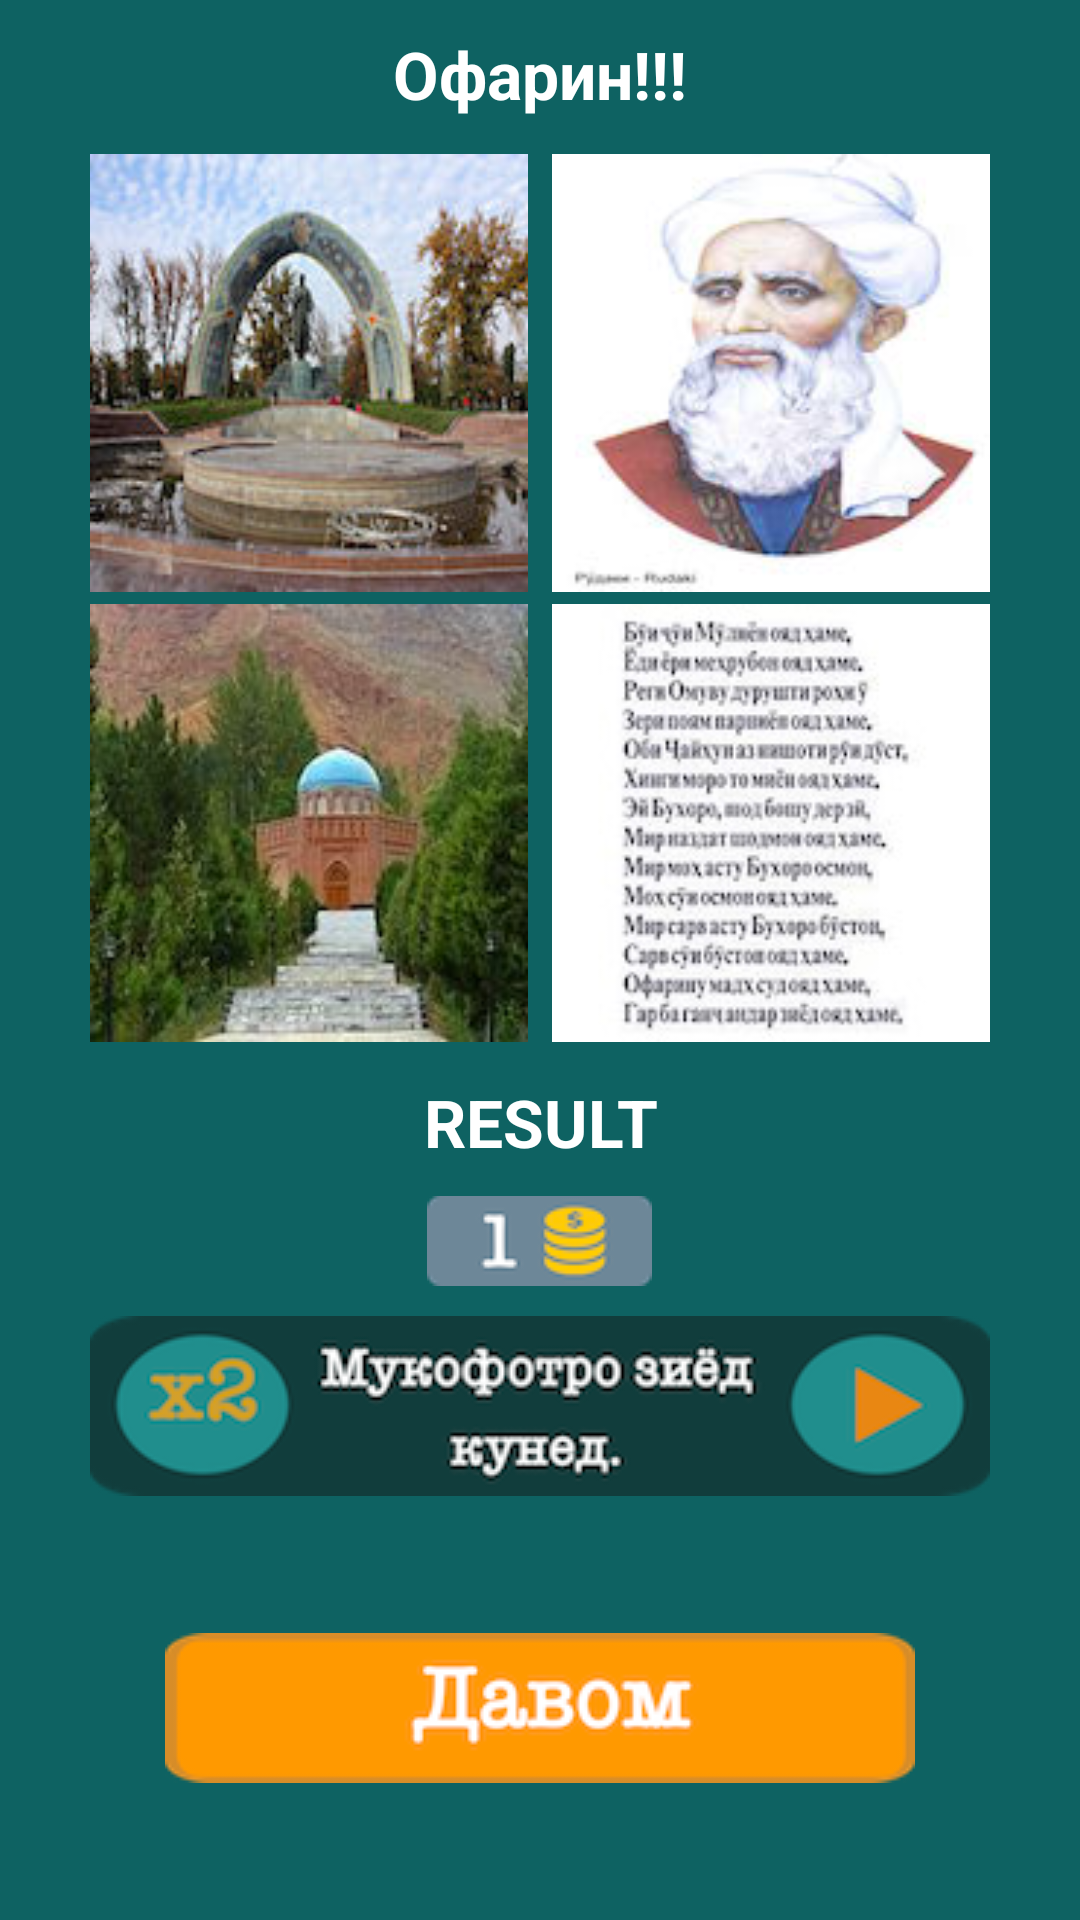

Write the Android layout XML for this screen, with the resource values it uses.
<!-- AndroidManifest.xml: application theme AppTheme.NoActionBar -->
<!-- res/layout/win.xml -->
<?xml version="1.0" encoding="utf-8"?>
<RelativeLayout xmlns:android="http://schemas.android.com/apk/res/android"
    android:layout_width="match_parent"
    android:layout_height="match_parent"
    android:background="@color/colorPrimaryDark">
    <RelativeLayout
        android:layout_width="match_parent"
        android:layout_height="wrap_content"
        android:id="@+id/ofarin">

        <TextView
            android:layout_width="match_parent"
            android:layout_height="wrap_content"
            android:textAppearance="?android:attr/textAppearanceLarge"
            android:text="Офарин!!!"
            android:textColor="#ffffff"
            android:textStyle="bold"
            android:layout_margin="10dp"
            android:textAlignment="center"
            android:id="@+id/textView8" />
    </RelativeLayout>
    <LinearLayout
        android:orientation="vertical"
        android:layout_width="match_parent"
        android:layout_height="300dp"
        android:layout_centerHorizontal="true"
        android:layout_below="@+id/ofarin"
        android:id="@+id/win_ll_pictures">

        <LinearLayout
            android:orientation="horizontal"
            android:layout_width="match_parent"
            android:layout_height="150dp"
            android:gravity="center"
            android:layout_gravity="center_horizontal">

            <ImageView
                android:layout_width="wrap_content"
                android:layout_height="wrap_content"
                android:layout_margin="2dp"
                android:id="@+id/win_imageView_0"
                android:src="@drawable/rudaki_1"/>

            <ImageView
                android:layout_width="wrap_content"
                android:layout_height="wrap_content"
                android:layout_margin="2dp"

                android:id="@+id/win_imageView_1"
                android:src="@drawable/rudaki_2"/>
        </LinearLayout>

        <LinearLayout
            android:orientation="horizontal"
            android:layout_width="match_parent"
            android:layout_height="150dp"
            android:gravity="center"
            android:layout_gravity="center_horizontal">
            <ImageView
                android:layout_width="wrap_content"
                android:layout_height="wrap_content"
                android:layout_margin="2dp"

                android:id="@+id/win_imageView_2"
                android:src="@drawable/rudaki_3"/>

            <ImageView
                android:layout_width="wrap_content"
                android:layout_height="wrap_content"
                android:layout_margin="2dp"

                android:id="@+id/win_imageView_3"
                android:src="@drawable/rudaki_4"/>
        </LinearLayout>
    </LinearLayout>
    <TextView
        android:layout_width="match_parent"
        android:layout_height="wrap_content"
        android:textAppearance="?android:attr/textAppearanceLarge"
        android:text="RESULT"
        android:textColor="#ffffff"
        android:textStyle="bold"
        android:layout_margin="10dp"
        android:textAlignment="center"
        android:layout_below="@+id/win_ll_pictures"
        android:id="@+id/win_name_textView" />

    <ImageView
        android:layout_width="wrap_content"
        android:layout_height="wrap_content"
        android:id="@+id/imageView6"
        android:layout_below="@+id/win_name_textView"
        android:layout_centerHorizontal="true"
        android:src="@drawable/reward_coin"/>

    <ImageView
        android:layout_width="wrap_content"
        android:layout_height="wrap_content"
        android:id="@+id/reward_double"
        android:layout_below="@+id/imageView6"
        android:layout_centerHorizontal="true"
        android:src="@drawable/double_reward"
        android:layout_margin="10dp"/>

    <ImageView
        android:layout_width="wrap_content"
        android:layout_height="wrap_content"
        android:id="@+id/continue_btn"
        android:layout_below="@+id/reward_double"
        android:layout_centerHorizontal="true"
        android:src="@drawable/continue_button"
        android:layout_alignParentBottom="true"
        android:layout_marginBottom="10dp"/>

</RelativeLayout>
<!-- resources referenced by this layout -->
<resources>
  <color name="colorPrimaryDark">#0e6262</color>
  <!-- drawable continue_button: png bitmap (drawable, 10427 bytes) -->
  <!-- drawable double_reward: png bitmap (drawable, 22997 bytes) -->
  <!-- drawable reward_coin: png bitmap (drawable, 6043 bytes) -->
  <!-- drawable rudaki_1: jpg bitmap (drawable, 10468 bytes) -->
  <!-- drawable rudaki_2: jpg bitmap (drawable, 5223 bytes) -->
  <!-- drawable rudaki_3: jpg bitmap (drawable, 8192 bytes) -->
  <!-- drawable rudaki_4: jpeg bitmap (drawable, 9149 bytes) -->
  <style name="AppTheme.NoActionBar">
          <item name="windowActionBar">false</item>
          <item name="windowNoTitle">true</item>
      </style>
</resources>
